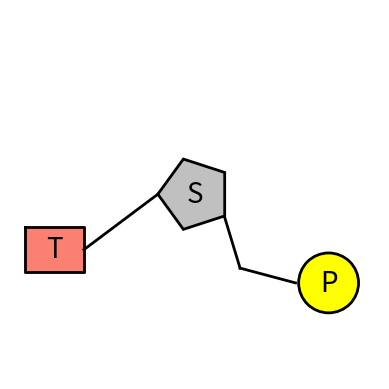

Generate this figure with matplotlib:
import matplotlib.pyplot as plt
import numpy as np
from matplotlib.patches import Circle, Rectangle

# Define the scaling factor for pentagon
scaling_factor = 0.25

# Define the coordinates of the vertices of the pentagon
x = [0.5 + scaling_factor * 0.4 * np.cos(2 * np.pi * i / 5) for i in range(5)]
y = [0.5 + scaling_factor * 0.4 * np.sin(2 * np.pi * i / 5) for i in range(5)]

# Create a figure and axes
fig, ax = plt.subplots()

# Mirror the pentagon on the X and Y axes
x_mirror = [1.0 - xi for xi in x]
y_mirror = [1.0 - yi for yi in y]

# Plot the mirrored pentagon with a black outline
plt.fill(x_mirror + [x_mirror[0]], y_mirror + [y_mirror[0]], color='silver', edgecolor='black', lw=2)

# Add the letter "S" to the pentagon
ax.text(0.5, 0.5, "S", color='black', fontsize=20, ha='center', va='center')

# Add a first line
line_x = [0.5800, 0.6225]
line_y = [0.4400, 0.3000]
plt.plot(line_x, line_y, color='black', lw=2)

# Add a second line
line_x2 = [0.6225, 0.7725]
line_y2 = [0.3000, 0.2600]
plt.plot(line_x2, line_y2, color='black', lw=2)

# Add a yellow circle with specified diameter
circle_inner = Circle((0.8620, 0.2600), 0.080, fill=True, color='yellow', edgecolor='black', lw=2)
ax.add_patch(circle_inner)

# Draw a black circumference
circle_outer = Circle((0.8620, 0.2600), 0.081, fill=False, color='black', lw=2)
ax.add_patch(circle_outer)

# Add the letter "P" to the circle
ax.text(0.8620, 0.2600, "P", color='black', fontsize=20, ha='center', va='center')

# Set axis limits and equal aspect ratio
ax.set_xlim(0, 1)
ax.set_ylim(0, 1)
ax.set_aspect('equal', adjustable='box')

# Add a third line
line_x3 = [0.40, 0.20]
line_y3 = [0.50, 0.35]
plt.plot(line_x3, line_y3, color='black', lw=2)

# Add a square with equal sides starting from (0.20, 0.35)
square = Rectangle((0.04, 0.29), 0.160, 0.120, fill=True, color='salmon', edgecolor='black', lw=2)
ax.add_patch(square)

# Add the letter "A" to the square
ax.text(0.12, 0.35, "T", color='black', fontsize=20, ha='center', va='center')

# Add four black lines around the square starting from (0.200, 0.400)
line_x4 = [0.04, 0.20, 0.20, 0.04, 0.04]
line_y4 = [0.41, 0.41, 0.29, 0.29, 0.41]
plt.plot(line_x4, line_y4, color='black', lw=2)

# Remove axis labels
ax.axis('off')

# Show the plot
plt.show()

# Save the plot as an image to your PC
# plt.savefig('Nucleotide_T3.png', dpi=300, bbox_inches='tight')

# Close the plot window
plt.close()
